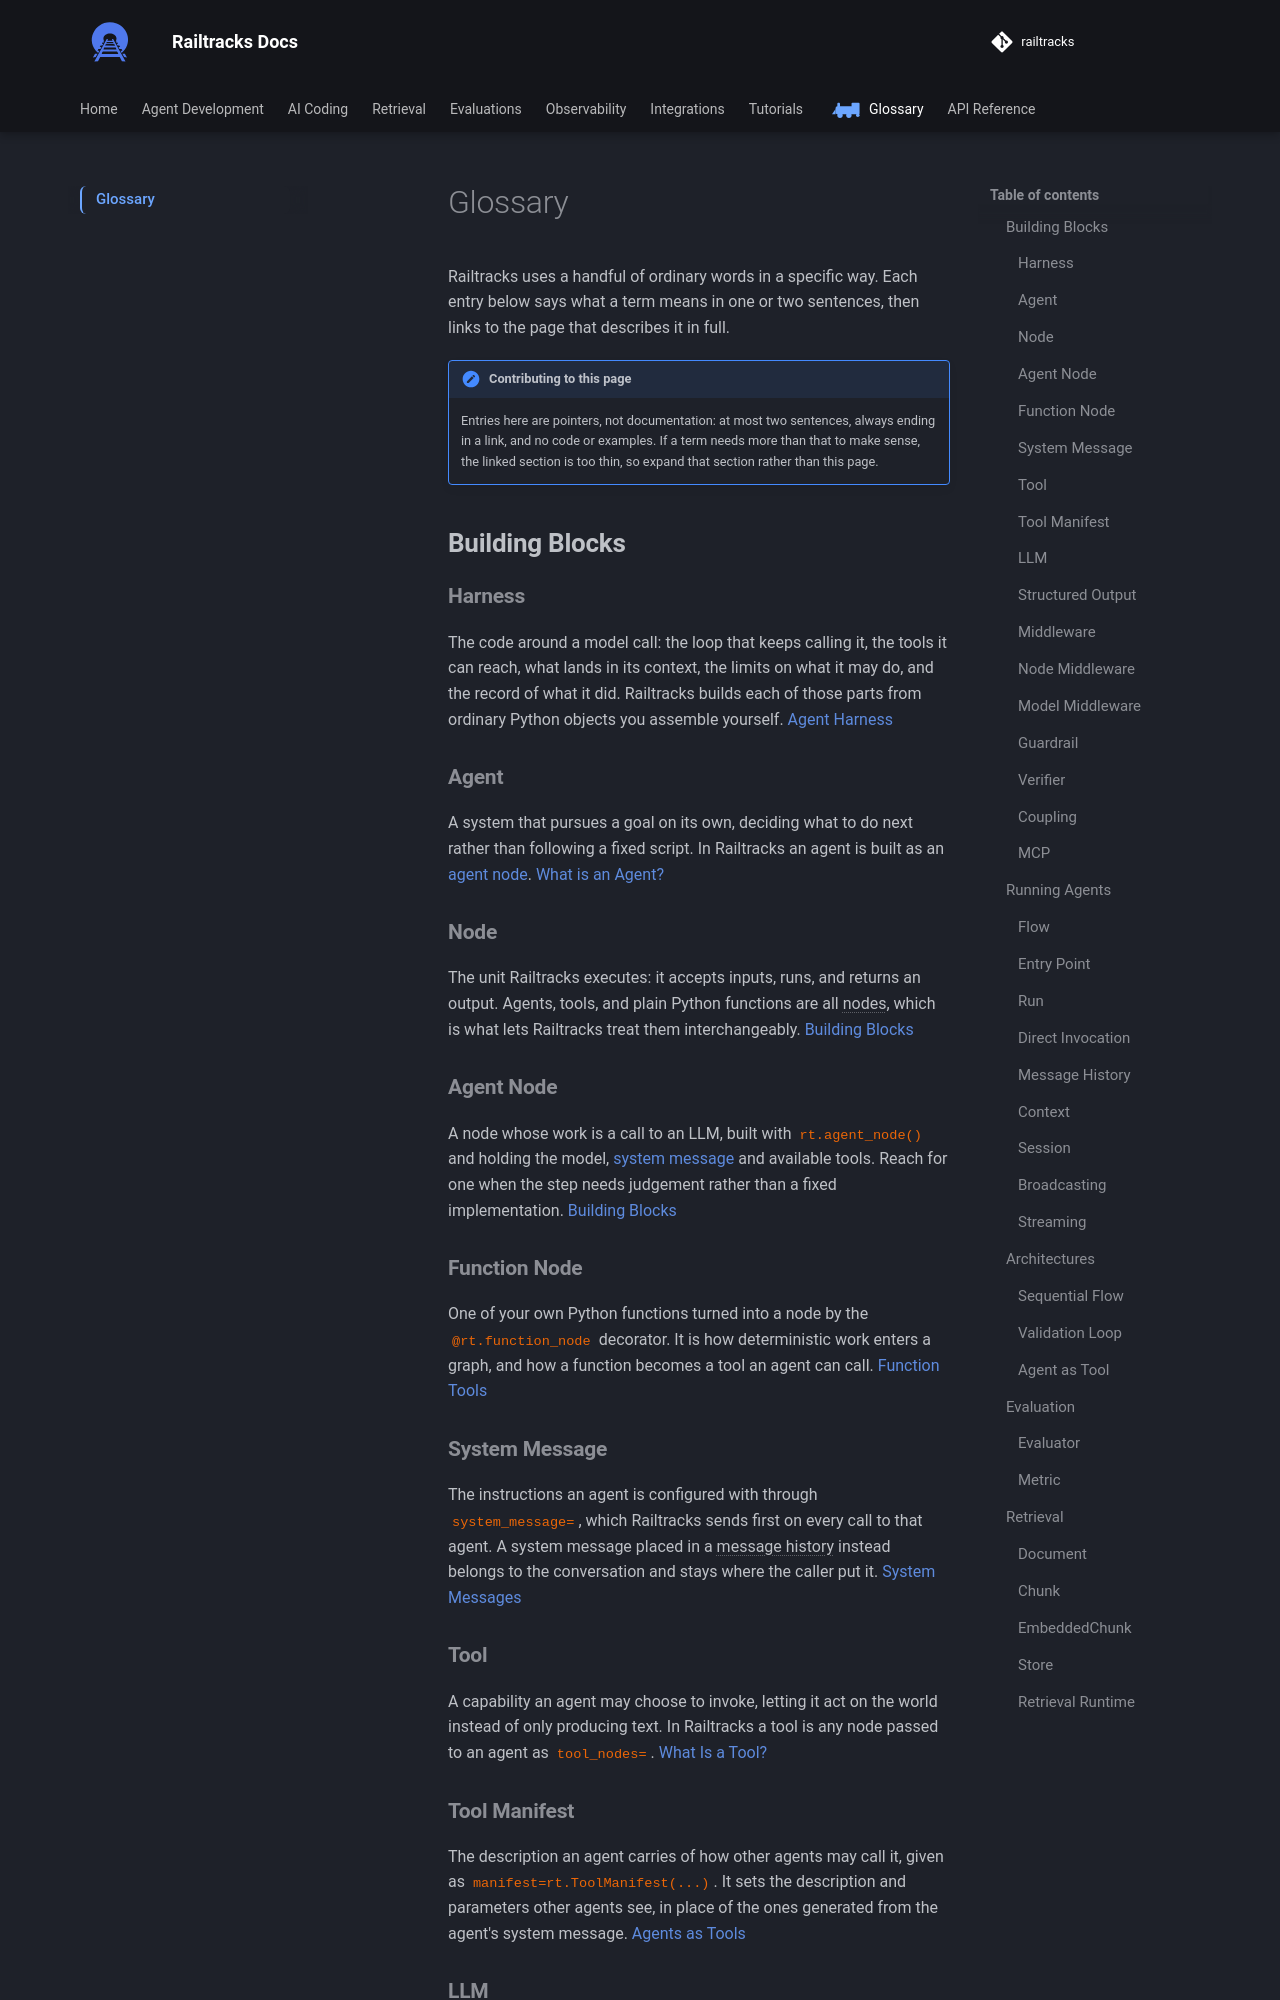

repository: RailtownAI/railtracks · page: glossary/index.html · generator: mkdocs

# Glossary

Railtracks uses a handful of ordinary words in a specific way. Each entry below says what a term means in one or two sentences, then links to the page that describes it in full.

!!! note "Contributing to this page"
    Entries here are pointers, not documentation: at most two sentences, always ending in a link, and no code or examples. If a term needs more than that to make sense, the linked section is too thin, so expand that section rather than this page.

## Building Blocks

### Harness

<!-- tooltip: agent harness, harness, harnesses -->

The code around a model call: the loop that keeps calling it, the tools it can reach, what lands in its context, the limits on what it may do, and the record of what it did. Railtracks builds each of those parts from ordinary Python objects you assemble yourself. [Agent Harness](documentation/harness/overview.md#what-is-an-agent-harness)

### Agent

<!-- tooltip: none -->

A system that pursues a goal on its own, deciding what to do next rather than following a fixed script. In Railtracks an agent is built as an [agent node](#agent-node). [What is an Agent?](tutorials/concepts/agents.md)

### Node

<!-- tooltip: node, nodes -->

The unit Railtracks executes: it accepts inputs, runs, and returns an output. Agents, tools, and plain Python functions are all nodes, which is what lets Railtracks treat them interchangeably. [Building Blocks](documentation/agent_design/overview.md#node)

### Agent Node

<!-- tooltip: agent node, agent nodes -->

A node whose work is a call to an LLM, built with `rt.agent_node()` and holding the model, [system message](#system-message) and available tools. Reach for one when the step needs judgement rather than a fixed implementation. [Building Blocks](documentation/agent_design/overview.md#agent-node)

### Function Node

<!-- tooltip: function node, function nodes -->

One of your own Python functions turned into a node by the `@rt.function_node` decorator. It is how deterministic work enters a graph, and how a function becomes a tool an agent can call. [Function Tools](documentation/agent_design/tools/function_tools.md#what-a-function-node-is)

### System Message

<!-- tooltip: system message, system messages -->

The instructions an agent is configured with through `system_message=`, which Railtracks sends first on every call to that agent. A system message placed in a message history instead belongs to the conversation and stays where the caller put it. [System Messages](documentation/agent_design/llms/system_messages.md)

### Tool

<!-- tooltip: none -->

A capability an agent may choose to invoke, letting it act on the world instead of only producing text. In Railtracks a tool is any node passed to an agent as `tool_nodes=`. [What Is a Tool?](tutorials/concepts/tools.md#what-is-a-tool)
